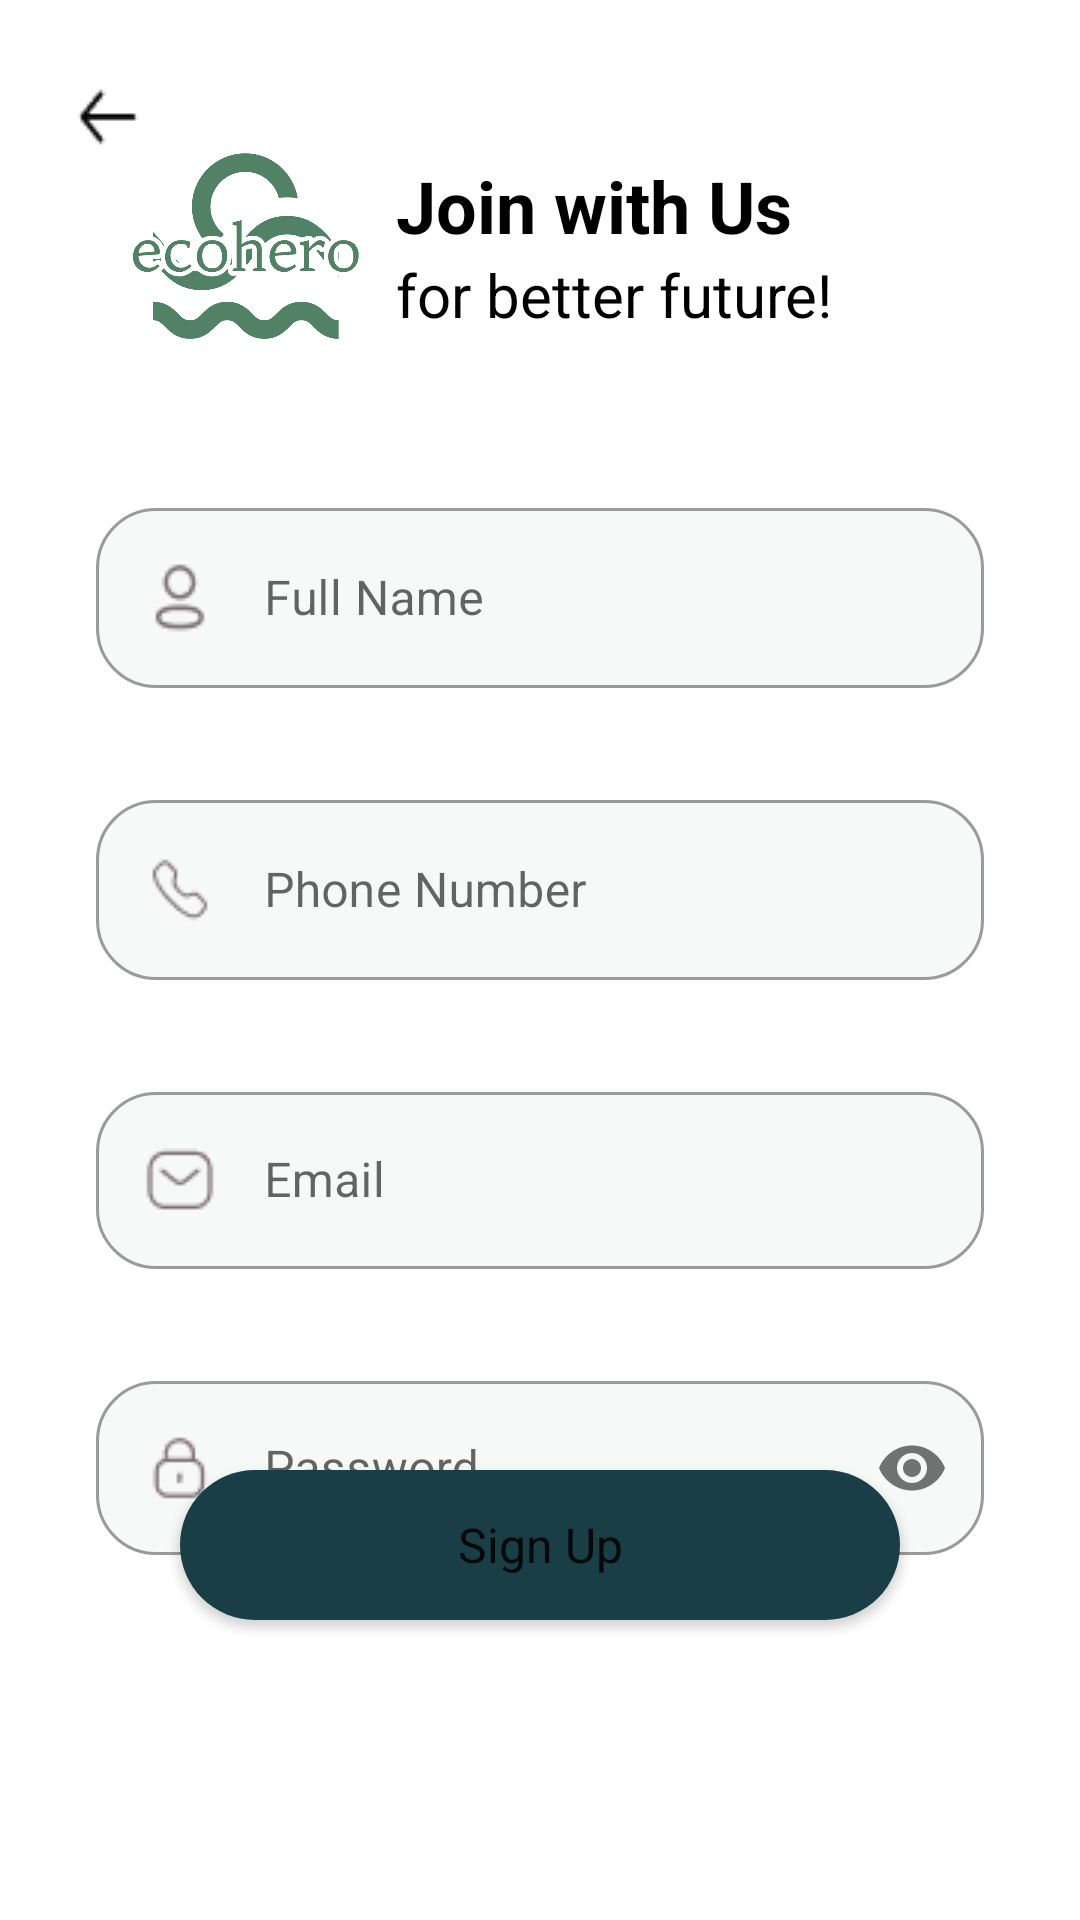

Here is an Android app screen rendered from its layout file. Give the layout XML and the strings, colors and styles it references.
<!-- AndroidManifest.xml: application theme Theme.EcoHero -->
<!-- res/layout/activity_register.xml -->
<?xml version="1.0" encoding="utf-8"?>
<androidx.constraintlayout.widget.ConstraintLayout xmlns:android="http://schemas.android.com/apk/res/android"
    xmlns:app="http://schemas.android.com/apk/res-auto"
    xmlns:tools="http://schemas.android.com/tools"
    android:layout_width="match_parent"
    android:layout_height="match_parent"
    tools:context=".ui.RegisterActivity">

    <ImageView
        android:id="@+id/back"
        android:layout_width="wrap_content"
        android:layout_height="wrap_content"
        android:layout_margin="24dp"
        android:src="@drawable/back"
        app:layout_constraintStart_toStartOf="parent"
        app:layout_constraintTop_toTopOf="parent"
        app:tint="@color/black" />

    <ImageView
        android:id="@+id/logo"
        android:layout_width="100dp"
        android:layout_height="100dp"
        android:layout_margin="32dp"
        android:src="@drawable/logo"
        app:layout_constraintStart_toStartOf="parent"
        app:layout_constraintTop_toTopOf="parent" />

    <LinearLayout
        android:layout_width="wrap_content"
        android:layout_height="wrap_content"
        android:orientation="vertical"
        app:layout_constraintBottom_toBottomOf="@+id/logo"
        app:layout_constraintStart_toEndOf="@+id/logo"
        app:layout_constraintTop_toTopOf="@+id/logo">

        <TextView
            android:layout_width="wrap_content"
            android:layout_height="wrap_content"
            android:text="@string/join_with_us"
            android:textColor="@color/black"
            android:textSize="24sp"
            android:textStyle="bold" />

        <TextView
            android:layout_width="wrap_content"
            android:layout_height="wrap_content"
            android:text="@string/for_better_future"
            android:textColor="@color/black"
            android:textSize="20sp" />
    </LinearLayout>

    <com.google.android.material.textfield.TextInputLayout
        android:id="@+id/nameEditTextLayout"
        android:layout_width="match_parent"
        android:layout_height="wrap_content"
        style="@style/Widget.MaterialComponents.TextInputLayout.OutlinedBox"
        android:layout_margin="32dp"
        app:boxBackgroundColor="@color/gray"
        app:boxCornerRadiusBottomStart="20dp"
        app:boxCornerRadiusBottomEnd="20dp"
        app:boxCornerRadiusTopEnd="20dp"
        app:boxCornerRadiusTopStart="20dp"
        app:layout_constraintEnd_toEndOf="parent"
        app:layout_constraintStart_toStartOf="parent"
        app:layout_constraintTop_toBottomOf="@+id/logo">

        <com.google.android.material.textfield.TextInputEditText
            android:id="@+id/nameTextInput"
            android:layout_width="match_parent"
            android:layout_height="wrap_content"
            android:drawableStart="@drawable/full_name"
            android:inputType="text"
            android:drawablePadding="16dp"
            android:hint="@string/full_name" />
    </com.google.android.material.textfield.TextInputLayout>

    <com.google.android.material.textfield.TextInputLayout
        android:id="@+id/phoneEditTextLayout"
        android:layout_width="match_parent"
        android:layout_height="wrap_content"
        style="@style/Widget.MaterialComponents.TextInputLayout.OutlinedBox"
        android:layout_margin="32dp"
        app:boxBackgroundColor="@color/gray"
        app:boxCornerRadiusBottomStart="20dp"
        app:boxCornerRadiusBottomEnd="20dp"
        app:boxCornerRadiusTopEnd="20dp"
        app:boxCornerRadiusTopStart="20dp"
        app:layout_constraintEnd_toEndOf="parent"
        app:layout_constraintStart_toStartOf="parent"
        app:layout_constraintTop_toBottomOf="@+id/nameEditTextLayout">

        <com.google.android.material.textfield.TextInputEditText
            android:id="@+id/phoneTextInput"
            android:layout_width="match_parent"
            android:layout_height="wrap_content"
            android:drawableStart="@drawable/phone_number"
            android:inputType="number"
            android:drawablePadding="16dp"
            android:hint="@string/phone_number" />
    </com.google.android.material.textfield.TextInputLayout>

    <com.google.android.material.textfield.TextInputLayout
        android:id="@+id/emailEditTextLayout"
        android:layout_width="match_parent"
        android:layout_height="wrap_content"
        style="@style/Widget.MaterialComponents.TextInputLayout.OutlinedBox"
        android:layout_margin="32dp"
        app:boxBackgroundColor="@color/gray"
        app:boxCornerRadiusBottomStart="20dp"
        app:boxCornerRadiusBottomEnd="20dp"
        app:boxCornerRadiusTopEnd="20dp"
        app:boxCornerRadiusTopStart="20dp"
        app:layout_constraintEnd_toEndOf="parent"
        app:layout_constraintStart_toStartOf="parent"
        app:layout_constraintTop_toBottomOf="@+id/phoneEditTextLayout">

        <com.google.android.material.textfield.TextInputEditText
            android:id="@+id/emailTextInput"
            android:layout_width="match_parent"
            android:layout_height="wrap_content"
            android:drawableStart="@drawable/email"
            android:inputType="textEmailAddress"
            android:drawablePadding="16dp"
            android:hint="@string/email" />
    </com.google.android.material.textfield.TextInputLayout>

    <com.google.android.material.textfield.TextInputLayout
        android:id="@+id/passwordEditTextLayout"
        android:layout_width="match_parent"
        android:layout_height="wrap_content"
        style="@style/Widget.MaterialComponents.TextInputLayout.OutlinedBox"
        android:layout_margin="32dp"
        app:boxBackgroundColor="@color/gray"
        app:boxCornerRadiusBottomStart="20dp"
        app:boxCornerRadiusBottomEnd="20dp"
        app:boxCornerRadiusTopEnd="20dp"
        app:boxCornerRadiusTopStart="20dp"
        app:passwordToggleEnabled="true"
        app:layout_constraintEnd_toEndOf="parent"
        app:layout_constraintStart_toStartOf="parent"
        app:layout_constraintTop_toBottomOf="@+id/emailEditTextLayout">

        <com.google.android.material.textfield.TextInputEditText
            android:id="@+id/passwordTextInput"
            android:layout_width="match_parent"
            android:layout_height="wrap_content"
            android:drawableStart="@drawable/password"
            android:inputType="textPassword"
            app:passwordToggleEnabled="true"
            android:drawablePadding="16dp"
            android:hint="@string/password" />
    </com.google.android.material.textfield.TextInputLayout>

    <Button
        android:id="@+id/signup"
        style="@style/ButtonStyle"
        android:layout_marginHorizontal="60dp"
        android:text="@string/sign_up"
        android:layout_marginBottom="100dp"
        app:layout_constraintBottom_toBottomOf="parent"
        app:layout_constraintEnd_toEndOf="parent"
        app:layout_constraintStart_toStartOf="parent" />

    <ProgressBar
        android:id="@+id/progressBar"
        android:layout_width="wrap_content"
        android:layout_height="wrap_content"
        android:visibility="gone"
        android:indeterminateTint="@color/dark_green"
        app:layout_constraintBottom_toBottomOf="parent"
        app:layout_constraintEnd_toEndOf="parent"
        app:layout_constraintStart_toStartOf="parent"
        app:layout_constraintTop_toTopOf="parent"
        tools:visibility="visible" />

</androidx.constraintlayout.widget.ConstraintLayout>
<!-- resources referenced by this layout -->
<resources>
  <color name="black">#FF000000</color>
  <color name="dark_green">#193E46</color>
  <color name="gray">#F7F8F8</color>
  <!-- drawable back: png bitmap (drawable, 438 bytes) -->
  <!-- drawable email: png bitmap (drawable, 647 bytes) -->
  <!-- drawable full_name: png bitmap (drawable, 678 bytes) -->
  <!-- drawable logo: png bitmap (drawable, 38721 bytes) -->
  <!-- drawable password: png bitmap (drawable, 568 bytes) -->
  <!-- drawable phone_number: png bitmap (drawable, 606 bytes) -->
  <string name="email">Email</string>
  <string name="for_better_future">for better future!</string>
  <string name="full_name">Full Name</string>
  <string name="join_with_us">Join with Us</string>
  <string name="password">Password</string>
  <string name="phone_number">Phone Number</string>
  <string name="sign_up">Sign Up</string>
  <style name="ButtonStyle" parent="Widget.AppCompat.Button">
          <item name="android:background">@drawable/button_shape</item>
          <item name="android:layout_width">match_parent</item>
          <item name="android:layout_height">50dp</item>
          <item name="android:textSize">16sp</item>
          <item name="textAllCaps">false</item>
      </style>
  <style name="Theme.EcoHero" parent="Theme.MaterialComponents.Light.NoActionBar">
      
          <item name="colorPrimary">@color/dark_green</item>
          <item name="colorPrimaryVariant">@color/dark_green</item>
          <item name="colorOnPrimary">@color/white</item>
          
          <item name="colorSecondary">@color/teal_200</item>
          <item name="colorSecondaryVariant">@color/teal_700</item>
          <item name="colorOnSecondary">@color/black</item>
          
          <item name="android:statusBarColor">?attr/colorPrimaryVariant</item>
          
          <item name="fontFamily">@font/poppins</item>
      </style>
  <!-- drawable button_shape (drawable) -->
  <?xml version="1.0" encoding="utf-8"?>
  <shape xmlns:android="http://schemas.android.com/apk/res/android" android:shape="rectangle">
      <solid android:color="@color/dark_green" />
      <corners android:radius="32dp" />
  </shape>
  <color name="white">#FFFFFFFF</color>
  <color name="teal_200">#FF03DAC5</color>
  <color name="teal_700">#FF018786</color>
</resources>
